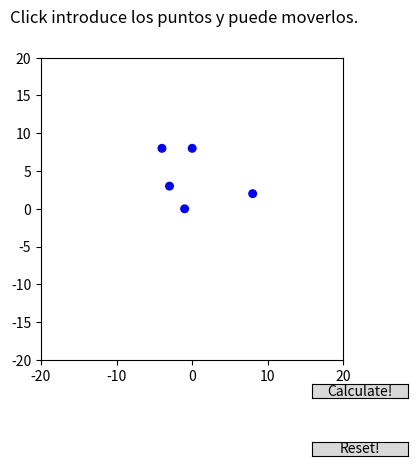

This chart was generated by the following Python code: (Note: this script raises an exception after producing the figure.)
# -*- coding: utf-8 -*-

""" 
Práctica 6 de Geometría Computacional
Autores:
* [redacted]
* [redacted]
* [redacted]
"""

from __future__ import division
import numpy as np
import matplotlib.pyplot as plt
from matplotlib.lines import Line2D
from matplotlib.patches import Circle
from matplotlib.path import Path
from matplotlib.widgets import Slider, Button
import matplotlib.patches as patches




def spline2d(a, b, xi, k, nu, A, num_dots):
    '''Computes a plane spline curve of order k
       defined on the interval [a, b] with knots psi,
       multiplicities nu and coefficiets A.
       Parameters:
       a, b -- ends of the interval, real numbers
       xi -- list of breakpoints, a < xi[0] < .. < xi[-1] < b
       k -- order of the curve, the degree is <= k - 1
       nu -- list of integer multiplicities of each breakpoint,
             len(psi) = len(nu), 1 <= nu[i] < k
       A -- list of coefficients of the B-spline basis,
            A = [[x0, y0], [x1, y1],..., [x[N], y[N]]
       num_dots -- number of dots of the spline to be plotted,
                   uniformly spaced alogn the interval [a, b]
       Returns:
       the spline curve as a numpy array of size (2, num_dots) <'''
    A = np.array(A)
    xi = np.array(xi)
    nu = np.array(nu)

    var = Vars_spline(a, b, xi, k, nu, A, num_dots)
    n_ts = k*(1+nu.shape[0]+1)-np.sum(nu)
    s = np.zeros((2,num_dots))
    tau = var.get_tau()
    t = var.get_t()
    index = 0

    for i_tau in range(num_dots):
        # Paso 1: Avanzar el indice hasta que se pueda operar
        while (index < n_ts-2 and t[index+1] <= tau[i_tau]):
            index += 1
        
        # Paso 2: Sumamos a(k-1,index,tau)
        if (t[index] <= tau[i_tau] and tau[i_tau] <= t[index+1]):
            s[:,i_tau] =  (var._calc_a(k-1,index))[:,i_tau]

    return s
    

class Vars_spline:
    def __init__(self, a, b, xi, k, nu, A, num_dots):
        self.tau = np.linspace(a, b, num_dots)
        self.w = {}
        self.t_i = np.zeros( k*(1+nu.shape[0]+1)-sum(nu)+1)
        self.a = {}  #np.empty((A.shape[0],A.shape[0]))
        self.k = k
        #calc variables
        self._calc_t(a,b,xi,k,nu)
        self.A = A
        self.num_dots = num_dots
#        for i in range(A.shape[0]):
#            self.a[(0,i)] = np.full(num_dots,A[i])

    def get_tau(self):
        return self.tau

    def get_t(self):
        return self.t_i

    def _calc_w(self,i,k):
        if( (i,k) in self.w):
            return self.w[(i,k)]
        if (i>=self.t_i.shape[0] or i+k-1>= self.t_i.shape[0] or self.t_i[i] == self.t_i[i+k-1]):
            self.w[(i,k)] = np.zeros(self.tau.shape[0])
        else:
            self.w[(i,k)] = ((self.tau - self.t_i[i])*1.0/(self.t_i[i+k-1]-self.t_i[i])*1.0)
        return self.w[(i,k)]

    def _calc_a(self,r,i):
        if ((r,i) in self.a):
            return self.a[(r,i)]
        if (r==0):
            self.a[(r,i)]=self.A[i]
            return self.a[(r,i)]
        wi = self._calc_w(i,self.k-r+1)
        ai_1 = self._calc_a(r-1,i-1)
        ai = self._calc_a(r-1,i)
        aux = np.zeros((2,self.num_dots))
        aux[0] = (1-wi)*ai_1[0] + wi*ai[0]
        aux[1] = (1-wi)*ai_1[1] + wi*ai[1]

        self.a[(r,i)] = aux
        return self.a[(r,i)]

   
    # Segun la formula para cada t entre tj y tj+1 
    # usamos una combinacion de puntos aj-k+r+1 hasta aj


    def _calc_t(self,a,b,xi,k,nu):
        l = nu.shape[0]
        index=0
        self.t_i[0:k] = a
        index = k+1
        for i in range(0, l):
            self.t_i[index : index+(k-nu[i])] = xi[i] 
            index += (k-nu[i])
        self.t_i[index: index+k] = b


                                 
#--------------------------------------------------------------------------
#--------------------------------------------------------------------------
   
class Graphics:
    """
    Contiene los componentes de la ventana gráfica.
    Tiene métodos para pintar elementos en la ventana gráfica. 
    En el método interactivo también se encarga de la gestión de los eventos con el 
    ratón y los widgets de matplotlib
    """
    
    def __init__(self):
        self.fig = plt.figure()
        self.ax = self.fig.add_subplot(111, aspect=1)
        self.ax.autoscale(False)
        self.ax.set_xlim(-20,20)
        self.ax.set_ylim(-20,20)
        self.points_P = []
        self.inter_circle = []
        # Variables para Mover puntos
        self.exists_touched_circle = False
        self.touched_P = True
        self.touched_index = None
        self.touched_x0, self.touched_y0 = None,None
        # Controlador de Eventos
        self.cid_press = self.fig.canvas.mpl_connect('button_press_event', self.on_press)        
        self.cid_move = self.fig.canvas.mpl_connect('motion_notify_event', self.on_move)
        self.cid_release_button = self.fig.canvas.mpl_connect('button_release_event', self.on_release)


    def init_interaction(self):
        """
        Se encarga de inicializar la ventana gráfica para ser interactiva. Añade los sliders y botones.
        """
        self.lib = False
        self.other_method = 'newton'
        self.method = 'least_squares'
        self.L = 6
        plt.subplots_adjust(bottom=0.25) # Ajustamos la gráfica para poner los controles debajo, texto encima
        self.fig.suptitle('Click introduce los puntos y puede moverlos.')

        #Buttons
        calculateAxes = plt.axes([0.7, 0.17, 0.15, 0.03])
        resetAxes = plt.axes([0.7, 0.05, 0.15, 0.03])

        self.buttonCalculate = Button(calculateAxes, 'Calculate!')
        self.buttonReset = Button(resetAxes, 'Reset!')

        self.buttonCalculate.on_clicked(self._updatePlot)
        self.buttonReset.on_clicked(self._clean)
        

        self.points_P = [[-3, 3], [8, 2], [-4, 8], [0, 8], [-1, 0]]
        for p in self.points_P:
            c = Circle((p[0], p[1]), 0.5,color='b')
            self.ax.add_patch(c)
        self._updatePlot(None)

    def _updatePlot(self, event):
        """
        Encarga de actualizar los dibujos, llamando a los métodos correspondientes
        """
        
        self.ax.lines = []
 
        # COMPUTAR
        Poin = self.points_P
        nu = []
        k = len(self.points_P)-1
        for i in range(k):
            Poin = [self.points_P[0]]+Poin +[self.points_P[-1]]
            nu += [k-1]
        a = -5
        b = 4
        xi = np.linspace(a,b,k+2)
 
        curve = spline2d(a, b, xi[1:-1].tolist(),k , nu, Poin, 200)
        self.drawPolygon(curve,"-r")
        X = [[],[]]
        X[0] = [k[0] for k in Poin]
        X[1] = [k[1] for k in Poin]
        self.drawPolygon(X,"-b")
        

    def drawLine(self,line):
        """ 
        Dada una 2Dline por parámetro, la muestra en la figura
        """
        self.ax.add_line(line)
        self.fig.canvas.draw()


    def drawPolygon(self, Pol,colour=None):
        """ 
        Pinta los poligonos definido en Pol
        """
        x = Pol[0]#[k[0] for k in Pol]
        y = Pol[1]#[k[1] for k in Pol]
        if colour is None:
            self.ax.plot(x,y)
        else:
            self.ax.plot(x,y,colour)
        self.fig.canvas.draw()
        
    def drawPoints(self,points,colour):
        """
        Dado un punto y un color, muestra este con ese color en la figura
        """
        if points.shape[0] != 0:
            for p in points:
                c = Circle((p[0],p[1]),0.3,color='g')
                self.inter_circle.append(c)
                self.ax.add_patch(c)

        self.fig.canvas.draw()

        
    def show(self):
        """
        realiza el show del plot
        """
        plt.show()

    def clean(self):
        """
        Borra todos los elementos de la gráfica. Lineas y circulos
        """
        self.points_P = []
        for c in self.inter_circle:
            c.remove()
        self.inter_circle = []
        self.ax.cla()
        self.ax.autoscale(False)
        self.ax.set_xlim(-20,20)
        self.ax.set_ylim(-20,20)
        self.points_P = [[-3, 3], [8, 2], [-4, 8], [0, 8], [-1, 0]]
        for p in self.points_P:
            c = Circle((p[0], p[1]), 0.5,color='b')
            self.ax.add_patch(c)
        self._updatePlot(None)
        self.fig.canvas.draw()


    def _clean(self, event):
        self.clean()

    def on_press(self, event):
        """ 
        Controlador del evento asociado a pinchar en la gráfica.
        """
        if not self.ax.contains(event)[0]: #press out of plot
            return
        for circle in self.ax.patches:
            contains, attr = circle.contains(event)
            if contains:
                self.touched_circle = circle
                self.exists_touched_circle = True
                self.pressed_event = event
                self.touched_x0, self.touched_y0 = circle.center
                punto = [self.touched_x0, self.touched_y0]
                if punto in self.points_P:
                    self.touched_index = self.points_P.index(punto)
                    self.touched_P = True
                return

        if event.button == 1:
            self.points_P.append([event.xdata, event.ydata])
            c = Circle((event.xdata, event.ydata), 0.5,color='b')
        else:
            return
        self.ax.add_patch(c)
        self.fig.canvas.draw()


    def on_release(self, event):
        if not self.ax.contains(event)[0]: #press out of plot
            return
        # Reseteamos la variable al soltar el boton del raton
        self.exists_touched_circle = False
        self._updatePlot(event)
        self.fig.canvas.draw()
        return

    def on_move(self, event):
        if not self.ax.contains(event)[0]: #press out of plot
            return
        # Si habiamos pinchado encima de un circulo existente y lo intentamos
        # mover, se actualiza el poligono en consecuencia, se modifican los
        # valores
        if self.exists_touched_circle:
            dx = event.xdata - self.pressed_event.xdata
            dy = event.ydata - self.pressed_event.ydata
            x0, y0 = self.touched_circle.center
            self.touched_circle.center = self.touched_x0+dx, self.touched_y0+dy
            #Actualizar arrays
            if self.touched_P:
                self.points_P[self.touched_index] = [self.touched_x0+dx, self.touched_y0+dy]
            self._updatePlot(event)
            self.fig.canvas.draw()

# ---------------------------------------------------------------------------
# ---------------------------------------------------------------------------

if __name__ == '__main__':
    """
    Si iniciamos la aplicación de manera directa, inicilizamos la ventana
    gráfica para ser interactiva
    """
    window = Graphics()
    window.init_interaction()
    window.show()

                
